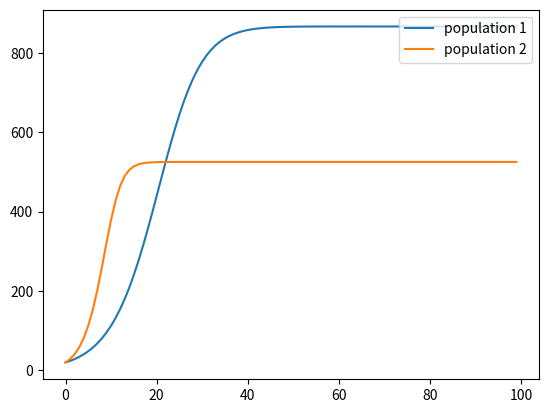

Write the Python code that produced this figure.
import numpy as np
import matplotlib.pyplot as plt
from scipy.stats import expon, norm
from scipy import stats
import random
import math

total_t = 100

m1_total = []
m2_total = []
f1_total = []
f2_total = []

m_1 = np.zeros(total_t)
f_1 = np.zeros(total_t)
m_2 = np.zeros(total_t)
f_2 = np.zeros(total_t)
m_1[0] = 10
f_1[0] = 10
m_2[0] = 10
f_2[0] = 10

for t in range(1, total_t):
    m_1[t] = m_1[t - 1] + 0.2 * m_1[t - 1] * (1 - (m_1[t - 1] + 0.1 * f_1[t - 1])/525)
    f_1[t] = f_1[t - 1] + 0.2 * f_1[t - 1] * (1 - (0.3 * m_1[t - 1] + f_1[t - 1])/525)
    m_2[t] = m_2[t - 1] + 0.4 * m_2[t - 1] * (1 - (m_2[t - 1] + f_2[t - 1]) / 525)
    f_2[t] = f_2[t - 1] + 0.5 * f_2[t - 1] * (1 - (m_2[t - 1] + f_2[t - 1]) / 525)
    if m_1[t] < 0:
        m_1[t] = 0
    if f_1[t] < 0:
        f_1[t] = 0
    if m_2[t] < 0:
        m_2[t] = 0
    if f_2[t] < 0:
        f_2[t] = 0

population1_result = np.zeros(total_t)
population2_result = np.zeros(total_t)

for i in range(total_t):
    population1_result[i] = m_1[i] + f_1[i]
    population2_result[i] = m_2[i] + f_2[i]

plt.figure()
plt.plot(population1_result, label='population 1')
plt.plot(population2_result, label='population 2')
plt.legend(loc='upper right')
plt.show()
print(population1_result)
print(population2_result)